The GitHub repository nithishthammatam/final_project_02 contains a labelled image folder "ecg_image_data" with 4 categories: fusion beat, normal beat, supraventricular beat, ventricular beat. Examples follow, each with its label.

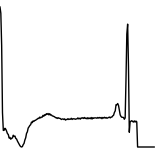
Label: ventricular beat

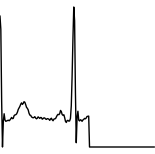
Label: normal beat

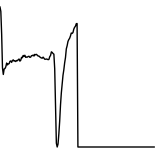
Label: normal beat

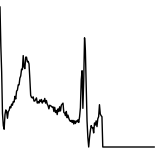
Label: normal beat

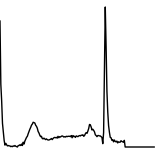
Label: normal beat

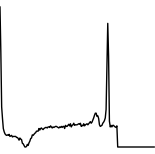
Label: supraventricular beat
